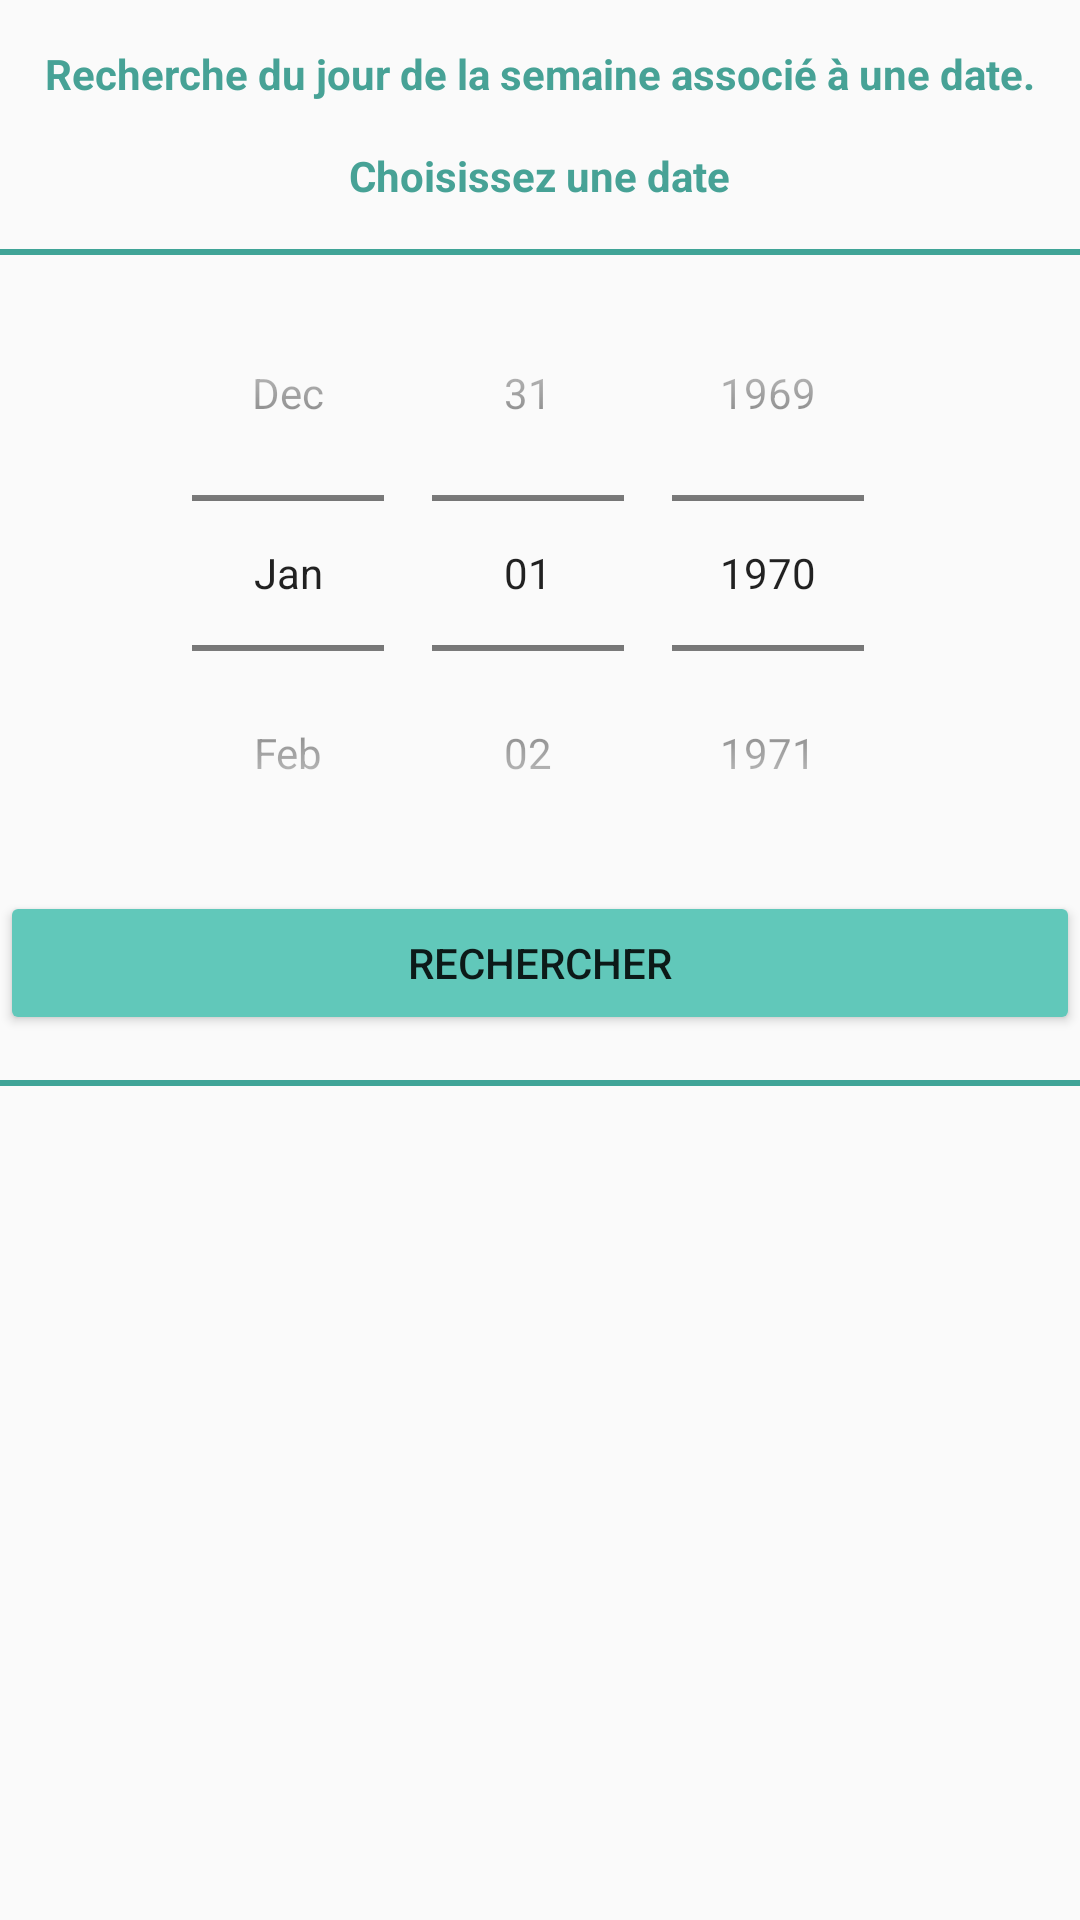

Reconstruct the res/layout file that produces this screen, plus the resources it refers to.
<!-- AndroidManifest.xml: application theme AppTheme -->
<!-- res/layout/fragment_jour.xml -->
<?xml version="1.0" encoding="utf-8"?>
<LinearLayout
    xmlns:android="http://schemas.android.com/apk/res/android"
    xmlns:tools="http://schemas.android.com/tools"
    android:layout_width="match_parent"
    android:layout_height="match_parent"
    android:orientation="vertical"
    tools:context="fr.iutrodez.ongletdatepicker.affichagebasique.FragmentJour">

    
    <TextView
        style="@style/StyleTexte"
        android:text="@string/label_intro_jour1" />
    <TextView
        style="@style/StyleTexte"
        android:text="@string/label_intro_jour2" />

    <View
        style="@style/BarreSeparation" />

    
    <DatePicker
        android:id="@+id/selecteurDate"
        style="@style/StyleDatePicker"/>

    
    <Button
        android:id="@+id/btn_rechercher_jour"
        style="@style/StyleBouton"
        android:text="@string/bouton_rechercher" />

    <View
        style="@style/BarreSeparation" />

    
    <TextView
        android:id="@+id/resultat_jour"
        style="@style/StyleTexte" />


</LinearLayout>
<!-- resources referenced by this layout -->
<resources>
  <string name="bouton_rechercher">Rechercher</string>
  <string name="label_intro_jour1">Recherche du jour de la semaine associé à une date.</string>
  <string name="label_intro_jour2">Choisissez une date</string>
  <style name="BarreSeparation">
          <item name="android:layout_width">match_parent</item>
          <item name="android:layout_height">@dimen/hauteur_barre</item>
          <item name="android:layout_marginTop">@dimen/marge_verticale</item>
          <item name="android:background">@color/couleur_principale</item>
      </style>
  <style name="StyleBouton">
          <item name="android:layout_width">match_parent</item>
          <item name="android:layout_height">wrap_content</item>
          <item name="android:backgroundTint">@color/couleur_bouton</item>
      </style>
  <style name="StyleDatePicker">
          <item name="android:layout_width">wrap_content</item>
          <item name="android:layout_height">wrap_content</item>
          <item name="android:layout_gravity">center</item>
          <item name="android:calendarViewShown">false</item>
          <item name="android:datePickerMode">spinner</item>
      </style>
  <style name="StyleTexte">
          <item name="android:layout_width">wrap_content</item>
          <item name="android:layout_height">wrap_content</item>
          <item name="android:layout_marginTop">@dimen/marge_verticale</item>
          <item name="android:layout_gravity">center</item>
          <item name="android:textColor">@color/couleur_texte</item>
          <item name="android:textStyle">bold</item>
      </style>
  <style name="AppTheme" parent="Theme.AppCompat.Light.DarkActionBar">
          
          <item name="colorPrimary">@color/colorPrimary</item>
          <item name="colorPrimaryDark">@color/colorPrimaryDark</item>
          <item name="colorAccent">@color/colorAccent</item>
      </style>
  <dimen name="hauteur_barre">2dp</dimen>
  <dimen name="marge_verticale">15dp</dimen>
  <color name="couleur_principale">#40A497</color>
  <color name="couleur_bouton">#61C8BA</color>
  <color name="couleur_texte">#47A296</color>
  <color name="colorPrimary">#6200EE</color>
  <color name="colorPrimaryDark">#3700B3</color>
  <color name="colorAccent">#03DAC5</color>
</resources>
